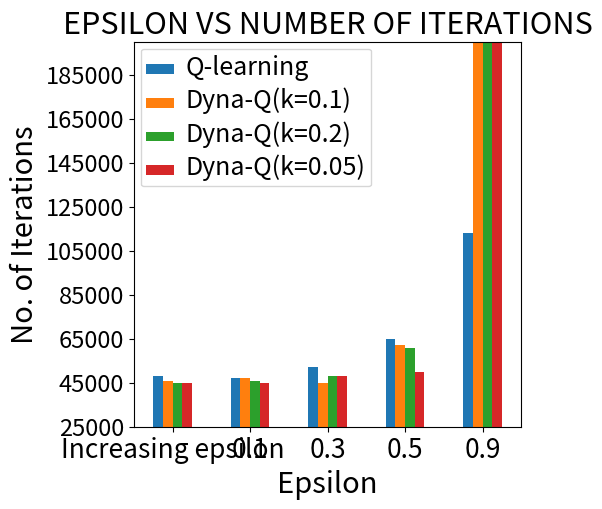

Python code for this plot:
# Library Import(numpy and matplotlib)
import numpy as np 
import pandas as pd
import matplotlib.pyplot as plot 
 
# Make a data definition
_data=[["Increasing epsilon", 48000 , 46000, 45000, 45000],
      ["0.1", 47000,47000,46000,45000],
      ["0.3", 52000,45000,48000,48000],
      ["0.5", 65000,62000,61000,50000],
      ["0.9", 113000,200001,200001,200001]
     ]
 
# Plotting multiple groups
_df=pd.DataFrame(_data, columns=["Epsilon", "Q-learning", "Dyna-Q(k=0.1)", "Dyna-Q(k=0.2)", "Dyna-Q(k=0.05)"])
ax=_df.plot(x="Epsilon", y=["Q-learning", "Dyna-Q(k=0.1)", "Dyna-Q(k=0.2)", "Dyna-Q(k=0.05)"], kind="bar",rot=0,
 figsize=(5,5))

plot.title('EPSILON VS NUMBER OF ITERATIONS',fontsize=22)
ax.set_ylabel('No. of Iterations',fontsize=21)
ax.set_xlabel('Epsilon', fontsize=21)
ax.set_ylim([25000,200001])
ax.yaxis.set_ticks([i for i in range(25000, 200001, 20000)])

ax.tick_params(axis='x', labelsize=19)
ax.tick_params(axis='y', labelsize=17)

for label in ax.get_legend().get_texts():
    label.set_fontsize(18)

# Display the plot
plot.show()
